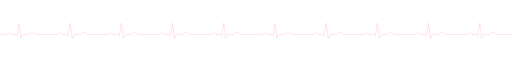
t = 0.00 s
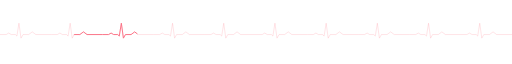
t = 1.25 s
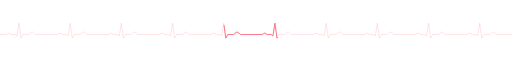
t = 2.50 s
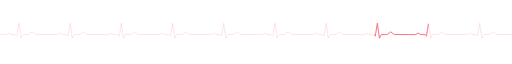
t = 3.75 s

The animated SVG that drew these frames (rendered in a browser with its animation timeline set to each time). Animation: 1 SMIL element (animate=1); one cycle of 5.00 s, repeats indefinitely.

<svg xmlns="http://www.w3.org/2000/svg" viewBox="0 0 1200 60" width="1200" height="60" role="img" aria-label="ECG trace divider">
<polyline points="0,36.0 14.4,36.0 20.4,32.5 26.4,36.0 36.0,36.0 39.6,39.5 44.4,9.4 49.2,44.4 54.0,36.0 67.2,36.0 75.6,29.7 84.0,36.0 120,36.0 134.4,36.0 140.4,32.5 146.4,36.0 156.0,36.0 159.6,39.5 164.4,9.4 169.2,44.4 174.0,36.0 187.2,36.0 195.6,29.7 204.0,36.0 240,36.0 254.4,36.0 260.4,32.5 266.4,36.0 276.0,36.0 279.6,39.5 284.4,9.4 289.2,44.4 294.0,36.0 307.2,36.0 315.6,29.7 324.0,36.0 360,36.0 374.4,36.0 380.4,32.5 386.4,36.0 396.0,36.0 399.6,39.5 404.4,9.4 409.2,44.4 414.0,36.0 427.2,36.0 435.6,29.7 444.0,36.0 480,36.0 494.4,36.0 500.4,32.5 506.4,36.0 516.0,36.0 519.6,39.5 524.4,9.4 529.2,44.4 534.0,36.0 547.2,36.0 555.6,29.7 564.0,36.0 600,36.0 614.4,36.0 620.4,32.5 626.4,36.0 636.0,36.0 639.6,39.5 644.4,9.4 649.2,44.4 654.0,36.0 667.2,36.0 675.6,29.7 684.0,36.0 720,36.0 734.4,36.0 740.4,32.5 746.4,36.0 756.0,36.0 759.6,39.5 764.4,9.4 769.2,44.4 774.0,36.0 787.2,36.0 795.6,29.7 804.0,36.0 840,36.0 854.4,36.0 860.4,32.5 866.4,36.0 876.0,36.0 879.6,39.5 884.4,9.4 889.2,44.4 894.0,36.0 907.2,36.0 915.6,29.7 924.0,36.0 960,36.0 974.4,36.0 980.4,32.5 986.4,36.0 996.0,36.0 999.6,39.5 1004.4,9.4 1009.2,44.4 1014.0,36.0 1027.2,36.0 1035.6,29.7 1044.0,36.0 1080,36.0 1094.4,36.0 1100.4,32.5 1106.4,36.0 1116.0,36.0 1119.6,39.5 1124.4,9.4 1129.2,44.4 1134.0,36.0 1147.2,36.0 1155.6,29.7 1164.0,36.0 1200,36" fill="none" stroke="#fb7185" stroke-width="1.5" opacity=".3" stroke-linejoin="round"/>
<polyline points="0,36.0 14.4,36.0 20.4,32.5 26.4,36.0 36.0,36.0 39.6,39.5 44.4,9.4 49.2,44.4 54.0,36.0 67.2,36.0 75.6,29.7 84.0,36.0 120,36.0 134.4,36.0 140.4,32.5 146.4,36.0 156.0,36.0 159.6,39.5 164.4,9.4 169.2,44.4 174.0,36.0 187.2,36.0 195.6,29.7 204.0,36.0 240,36.0 254.4,36.0 260.4,32.5 266.4,36.0 276.0,36.0 279.6,39.5 284.4,9.4 289.2,44.4 294.0,36.0 307.2,36.0 315.6,29.7 324.0,36.0 360,36.0 374.4,36.0 380.4,32.5 386.4,36.0 396.0,36.0 399.6,39.5 404.4,9.4 409.2,44.4 414.0,36.0 427.2,36.0 435.6,29.7 444.0,36.0 480,36.0 494.4,36.0 500.4,32.5 506.4,36.0 516.0,36.0 519.6,39.5 524.4,9.4 529.2,44.4 534.0,36.0 547.2,36.0 555.6,29.7 564.0,36.0 600,36.0 614.4,36.0 620.4,32.5 626.4,36.0 636.0,36.0 639.6,39.5 644.4,9.4 649.2,44.4 654.0,36.0 667.2,36.0 675.6,29.7 684.0,36.0 720,36.0 734.4,36.0 740.4,32.5 746.4,36.0 756.0,36.0 759.6,39.5 764.4,9.4 769.2,44.4 774.0,36.0 787.2,36.0 795.6,29.7 804.0,36.0 840,36.0 854.4,36.0 860.4,32.5 866.4,36.0 876.0,36.0 879.6,39.5 884.4,9.4 889.2,44.4 894.0,36.0 907.2,36.0 915.6,29.7 924.0,36.0 960,36.0 974.4,36.0 980.4,32.5 986.4,36.0 996.0,36.0 999.6,39.5 1004.4,9.4 1009.2,44.4 1014.0,36.0 1027.2,36.0 1035.6,29.7 1044.0,36.0 1080,36.0 1094.4,36.0 1100.4,32.5 1106.4,36.0 1116.0,36.0 1119.6,39.5 1124.4,9.4 1129.2,44.4 1134.0,36.0 1147.2,36.0 1155.6,29.7 1164.0,36.0 1200,36" fill="none" stroke="#fb7185" stroke-width="2.2" stroke-linejoin="round" stroke-linecap="round" stroke-dasharray="220 1886" stroke-dashoffset="220"><animate attributeName="stroke-dashoffset" from="220" to="-1886" dur="5s" repeatCount="indefinite"/></polyline>
</svg>
